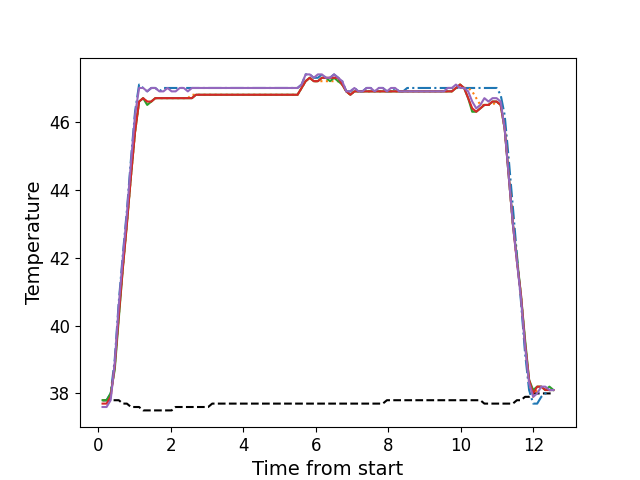

The table this chart was drawn from, first rows:
, times, neutral, z1, z2, z3, z4, z5
0, 0.1156, 37.8, 37.8, 37.8, 37.8, 37.7, 37.6
1, 0.2272, 37.8, 37.8, 37.8, 37.8, 37.7, 37.6
2, 0.3392, 37.8, 38.0, 37.9, 38.0, 37.9, 37.8
3, 0.4518, 37.8, 39.0, 38.8, 38.7, 38.8, 38.9
4, 0.5634, 37.8, 40.7, 40.3, 40.2, 40.3, 40.6
5, 0.676, 37.7, 42.1, 41.7, 41.7, 41.7, 42.0
6, 0.7877, 37.7, 43.4, 43.0, 43.0, 43.0, 43.3
7, 0.8993, 37.6, 44.9, 44.4, 44.4, 44.4, 44.8
8, 1.012, 37.6, 46.3, 45.7, 45.7, 45.7, 46.2
9, 1.124, 37.6, 47.1, 46.6, 46.6, 46.6, 47.0
10, 1.236, 37.5, 47.0, 46.7, 46.7, 46.7, 47.0
11, 1.348, 37.5, 46.9, 46.6, 46.5, 46.6, 46.9
12, 1.46, 37.5, 47.0, 46.6, 46.6, 46.6, 47.0
13, 1.572, 37.5, 47.0, 46.7, 46.7, 46.7, 47.0
14, 1.684, 37.5, 46.9, 46.7, 46.7, 46.7, 46.9
15, 1.796, 37.5, 47.0, 46.7, 46.7, 46.7, 46.9
16, 1.909, 37.5, 47.0, 46.7, 46.7, 46.7, 47.0
17, 2.02, 37.5, 47.0, 46.7, 46.7, 46.7, 46.9
18, 2.132, 37.6, 47.0, 46.7, 46.7, 46.7, 46.9
19, 2.245, 37.6, 47.0, 46.7, 46.7, 46.7, 47.0
20, 2.356, 37.6, 47.0, 46.7, 46.7, 46.7, 47.0
21, 2.469, 37.6, 47.0, 46.7, 46.7, 46.7, 46.9
22, 2.581, 37.6, 47.0, 46.8, 46.7, 46.7, 47.0
23, 2.693, 37.6, 47.0, 46.8, 46.8, 46.8, 47.0
24, 2.805, 37.6, 47.0, 46.8, 46.8, 46.8, 47.0
25, 2.917, 37.6, 47.0, 46.8, 46.8, 46.8, 47.0
26, 3.029, 37.6, 47.0, 46.8, 46.8, 46.8, 47.0
27, 3.141, 37.7, 47.0, 46.8, 46.8, 46.8, 47.0
28, 3.253, 37.7, 47.0, 46.8, 46.8, 46.8, 47.0
29, 3.365, 37.7, 47.0, 46.8, 46.8, 46.8, 47.0
30, 3.477, 37.7, 47.0, 46.8, 46.8, 46.8, 47.0
31, 3.59, 37.7, 47.0, 46.8, 46.8, 46.8, 47.0
32, 3.701, 37.7, 47.0, 46.8, 46.8, 46.8, 47.0
33, 3.813, 37.7, 47.0, 46.8, 46.8, 46.8, 47.0
34, 3.926, 37.7, 47.0, 46.8, 46.8, 46.8, 47.0
35, 4.038, 37.7, 47.0, 46.8, 46.8, 46.8, 47.0
36, 4.149, 37.7, 47.0, 46.8, 46.8, 46.8, 47.0
37, 4.262, 37.7, 47.0, 46.8, 46.8, 46.8, 47.0
38, 4.373, 37.7, 47.0, 46.8, 46.8, 46.8, 47.0
39, 4.486, 37.7, 47.0, 46.8, 46.8, 46.8, 47.0
40, 4.597, 37.7, 47.0, 46.8, 46.8, 46.8, 47.0
41, 4.71, 37.7, 47.0, 46.8, 46.8, 46.8, 47.0
42, 4.822, 37.7, 47.0, 46.8, 46.8, 46.8, 47.0
43, 4.935, 37.7, 47.0, 46.8, 46.8, 46.8, 47.0
44, 5.046, 37.7, 47.0, 46.8, 46.8, 46.8, 47.0
45, 5.158, 37.7, 47.0, 46.8, 46.8, 46.8, 47.0
46, 5.271, 37.7, 47.0, 46.8, 46.8, 46.8, 47.0
47, 5.382, 37.7, 47.0, 46.8, 46.8, 46.8, 47.0
48, 5.494, 37.7, 47.0, 46.8, 46.8, 46.8, 47.0
49, 5.607, 37.7, 47.1, 47.0, 47.0, 47.0, 47.1
50, 5.718, 37.7, 47.4, 47.2, 47.2, 47.2, 47.4
51, 5.831, 37.7, 47.4, 47.3, 47.3, 47.3, 47.4
52, 5.942, 37.7, 47.3, 47.2, 47.2, 47.2, 47.3
53, 6.055, 37.7, 47.3, 47.2, 47.2, 47.2, 47.4
54, 6.167, 37.7, 47.4, 47.2, 47.3, 47.3, 47.4
55, 6.278, 37.7, 47.3, 47.2, 47.3, 47.3, 47.3
56, 6.391, 37.7, 47.3, 47.2, 47.2, 47.3, 47.3
57, 6.503, 37.7, 47.4, 47.2, 47.3, 47.3, 47.4
58, 6.615, 37.7, 47.3, 47.2, 47.2, 47.3, 47.3
59, 6.727, 37.7, 47.2, 47.1, 47.1, 47.1, 47.2
... 52 more rows
